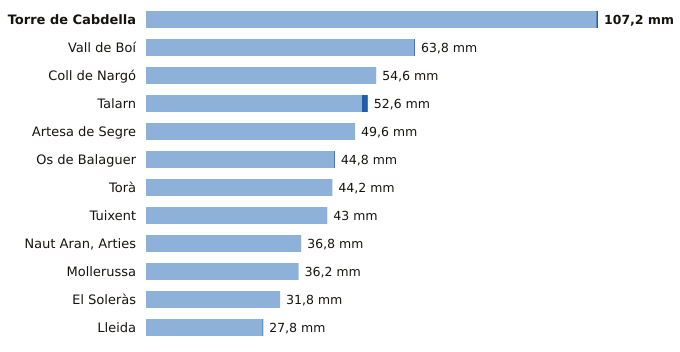

The table this chart was drawn from, first rows:
estacion, provincia, indicativo, mm_6_dias_anteriores, mm_hoy, mm_7_dias, horas_de_hoy
Torre de Cabdella, Lleida, 9689X, 106.8, 0.4, 107.2, 21
Vall de Boí, Lleida, 9744B, 63.6, 0.2, 63.8, 20
Coll de Nargó, Lleida, 9638D, 54.6, 0.0, 54.6, 17
Talarn, Lleida, 9698U, 51.2, 1.4, 52.6, 21
Artesa de Segre, Lleida, 9650X, 49.6, 0.0, 49.6, 20
Os de Balaguer, Lleida, 9724X, 44.6, 0.2, 44.8, 21
Torà, Lleida, 9647X, 44.2, 0.0, 44.2, 17
Tuixent, Lleida, 9632X, 43.0, 0.0, 43.0, 20
Naut Aran, Arties, Lleida, 9990X, 36.8, 0.0, 36.8, 21
Mollerussa, Lleida, 9729X, 36.2, 0.0, 36.2, 20
El Soleràs, Lleida, 9775X, 31.8, 0.0, 31.8, 18
Lleida, Lleida, 9771C, 27.6, 0.2, 27.8, 21
